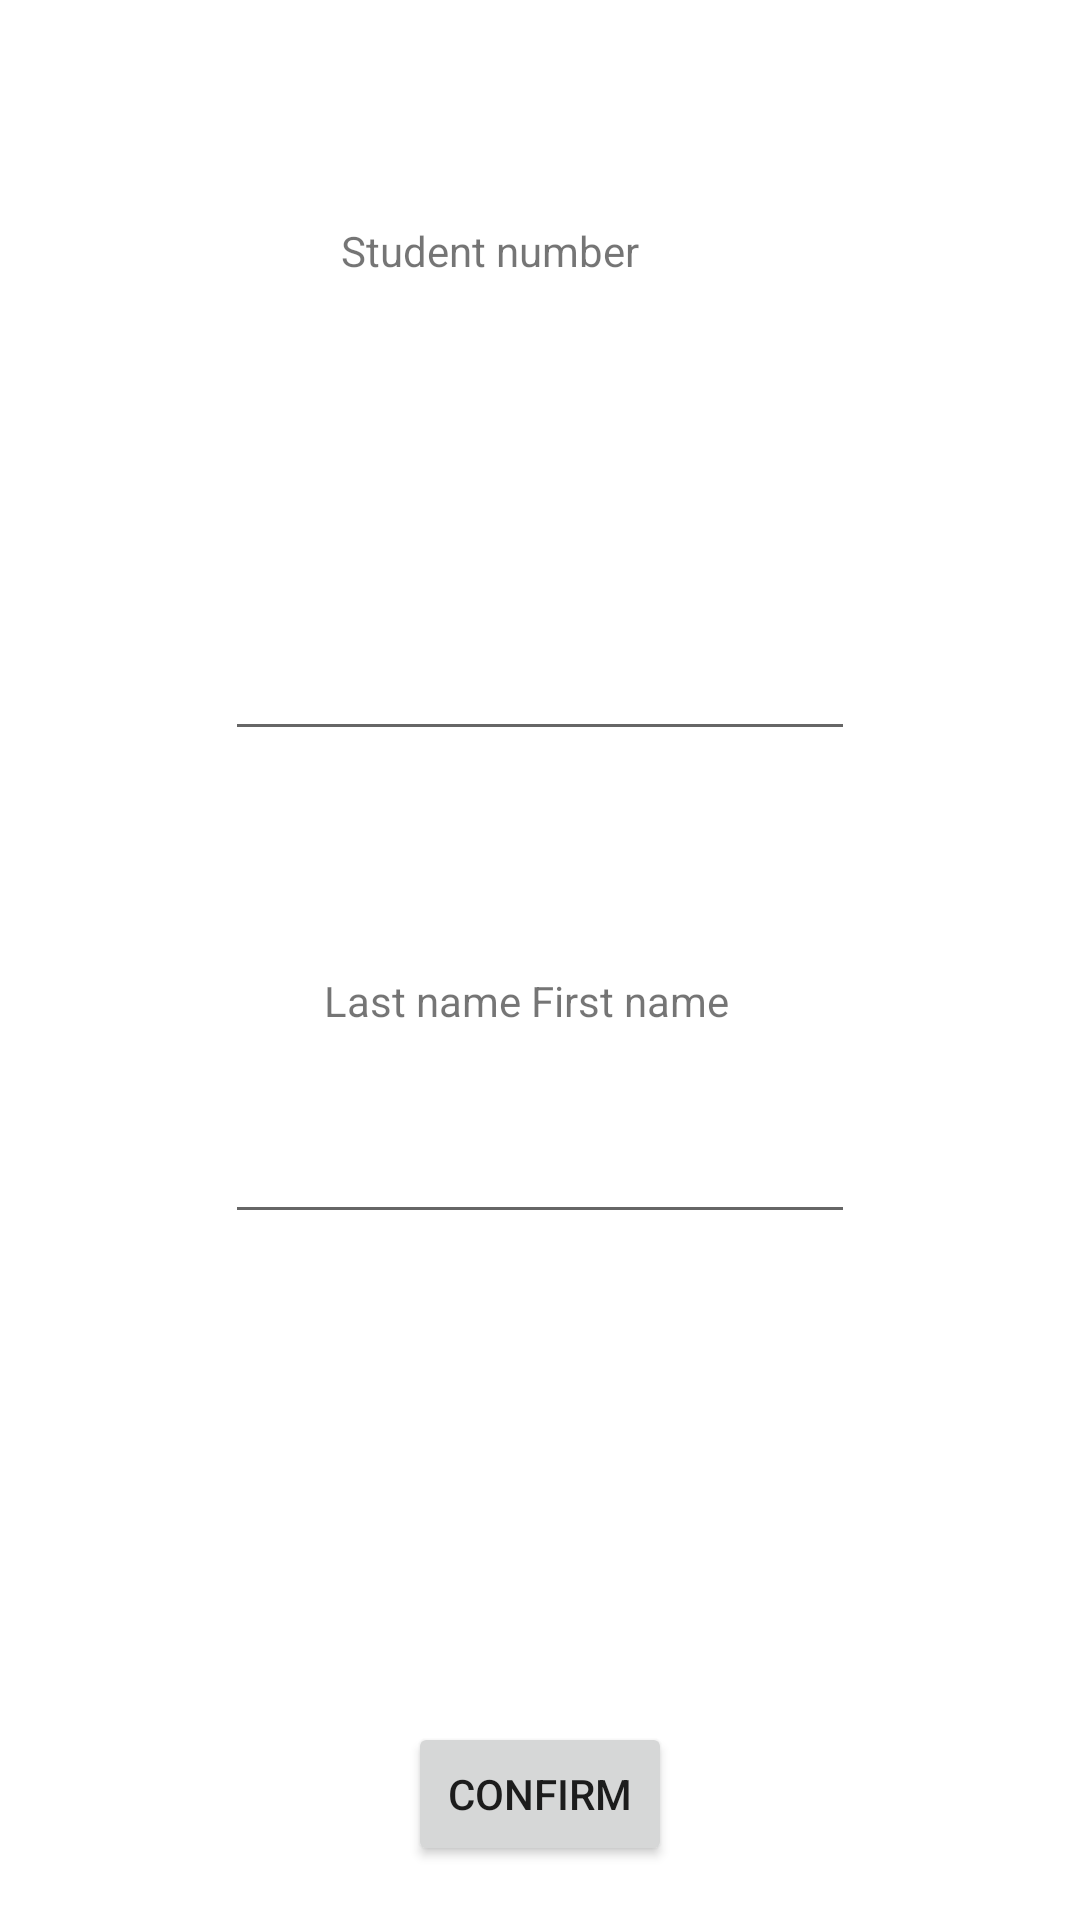

Produce the Android XML layout that renders to this screen, including the resource entries it uses.
<!-- AndroidManifest.xml: fallback theme Theme.MaterialComponents.DayNight.NoActionBar -->
<!-- res/layout/activity_card_forgotten.xml -->
<?xml version="1.0" encoding="utf-8"?>
<android.support.constraint.ConstraintLayout xmlns:android="http://schemas.android.com/apk/res/android"
    xmlns:app="http://schemas.android.com/apk/res-auto"
    xmlns:tools="http://schemas.android.com/tools"
    android:layout_width="match_parent"
    android:layout_height="match_parent"
    tools:context=".CardForgottenActivity">

    <EditText
        android:id="@+id/studentNumberEditText"
        android:maxLength="8"
        android:layout_width="wrap_content"
        android:layout_height="wrap_content"
        android:layout_marginBottom="66dp"
        android:ems="10"
        android:inputType="numberDecimal"
        app:layout_constraintBottom_toTopOf="@+id/nameTextView"
        app:layout_constraintEnd_toEndOf="parent"
        app:layout_constraintStart_toStartOf="parent"
        app:layout_constraintTop_toBottomOf="@+id/StudentNumberTextView" />

    <EditText
        android:id="@+id/nameEditText"
        android:layout_width="wrap_content"
        android:layout_height="wrap_content"
        android:layout_marginBottom="221dp"
        android:ems="10"
        android:inputType="textCapWords"
        app:layout_constraintBottom_toBottomOf="parent"
        app:layout_constraintEnd_toEndOf="parent"
        app:layout_constraintStart_toStartOf="parent"
        app:layout_constraintTop_toBottomOf="@+id/nameTextView" />

    <TextView
        android:id="@+id/StudentNumberTextView"
        android:layout_width="133dp"
        android:layout_height="0dp"
        android:layout_marginTop="74dp"
        android:layout_marginBottom="373dp"
        android:text="@string/student_number"
        app:layout_constraintBottom_toTopOf="@+id/confirmButton"
        app:layout_constraintEnd_toEndOf="parent"
        app:layout_constraintStart_toStartOf="parent"
        app:layout_constraintTop_toTopOf="parent" />

    <TextView
        android:id="@+id/nameTextView"
        android:layout_width="145dp"
        android:layout_height="26dp"
        android:layout_marginBottom="12dp"
        android:text="@string/student_name"
        app:layout_constraintBottom_toTopOf="@+id/nameEditText"
        app:layout_constraintEnd_toEndOf="parent"
        app:layout_constraintHorizontal_bias="0.502"
        app:layout_constraintStart_toStartOf="parent"
        app:layout_constraintTop_toBottomOf="@+id/studentNumberEditText" />

    <Button
        android:id="@+id/confirmButton"
        android:layout_width="wrap_content"
        android:layout_height="wrap_content"
        android:layout_marginBottom="18dp"
        android:text="@string/confirm"
        app:layout_constraintBottom_toBottomOf="parent"
        app:layout_constraintEnd_toEndOf="parent"
        app:layout_constraintStart_toStartOf="parent"
        app:layout_constraintTop_toBottomOf="@+id/StudentNumberTextView" />
</android.support.constraint.ConstraintLayout>
<!-- resources referenced by this layout -->
<resources>
  <string name="confirm">Confirm</string>
  <string name="student_name">Last name First name</string>
  <string name="student_number">Student number</string>
</resources>
